Image classification data set "Dataset" (arsalannkhann/Brain-Tumor-Detection on GitHub). Class labels (4): glioma, meningioma, no tumor, pituitary tumor.

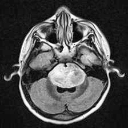
Label: glioma

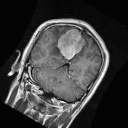
Label: meningioma

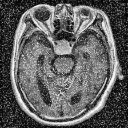
Label: pituitary tumor

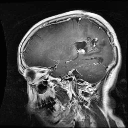
Label: glioma

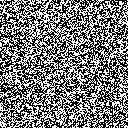
Label: no tumor

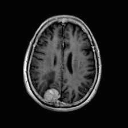
Label: meningioma
